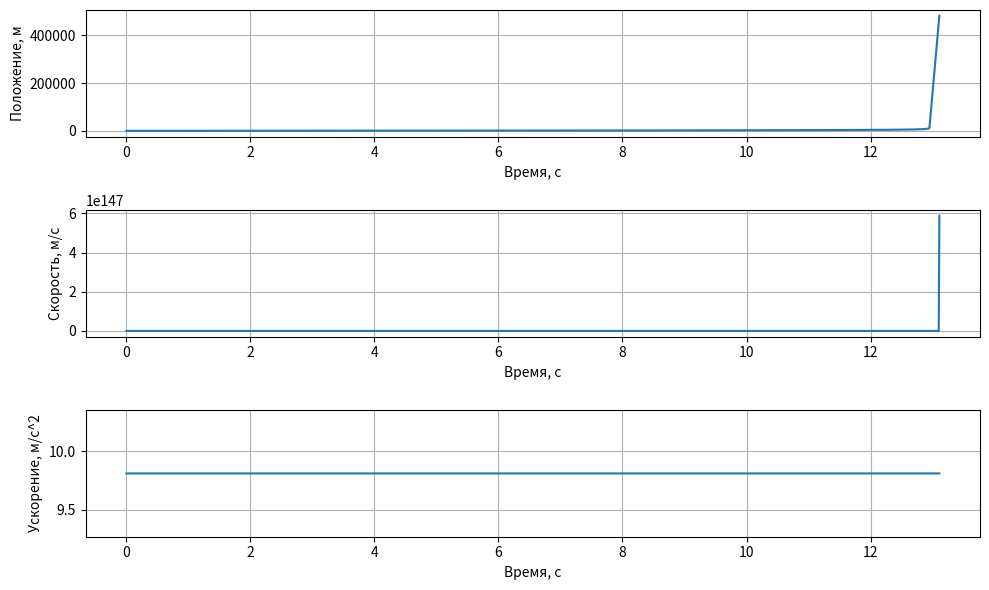

Source code (Python):
import numpy as np
import matplotlib.pyplot as plt
from scipy.integrate import odeint


# Константы
g = 9.81  # ускорение свободного падения, м/с^2
m = 15000  # масса самолета, кг
rho = 1.225  # плотность воздуха, кг/м^3
S = 38  # площадь крыла самолета, м^2
CL = 0.5  # коэффициент подъемной силы
CD0 = 0.04  # коэффициент лобового сопротивления безразмерный
K = 0.04  # коэффициент сопротивления


# Системы уравнений
def dynamics(state, t):
    # Разбор состояния
    x, v, a = state

    # Расчет аэродинамических сил
    l = 0.5 * rho * v**2 * S * CL  # подъемная сила
    d = 0.5 * rho * v**2 * S * (CD0 + K * CL**2)  # лобовое сопротивление

    # Уравнения движения
    x_dot = v
    v_dot = (l - d - m * g) / m
    a_dot = 0

    return np.array([x_dot, v_dot, a_dot])


# Начальные условия
t0 = 0  # начальное время, с
tf = 30  # конечное время, с
dt = 0.01  # шаг интегрирования, с
t = np.arange(t0, tf, dt)

x0 = 500  # начальное положение, м
v0 = 150  # начальная скорость, м/с
a0 = 9.81  # начальное ускорение, м/с^2
state0 = np.array([x0, v0, a0])

# Интегрирование системы уравнений
states = [state0]
for i in range(1, len(t)):
    state = states[i-1]
    t_step = [t[i-1], t[i]]
    next_state = odeint(dynamics, state, t_step)[-1]
    states.append(next_state)

# Извлечение значений
x = [state[0] for state in states]
v = [state[1] for state in states]
a = [state[2] for state in states]

# Графики
plt.figure(figsize=(10, 6))
plt.subplot(3, 1, 1)
plt.plot(t, x)
plt.xlabel('Время, с')
plt.ylabel('Положение, м')
plt.grid(True)

plt.subplot(3, 1, 2)
plt.plot(t, v)
plt.xlabel('Время, с')
plt.ylabel('Скорость, м/с')
plt.grid(True)

plt.subplot(3, 1, 3)
plt.plot(t, a)
plt.xlabel('Время, с')
plt.ylabel('Ускорение, м/с^2')
plt.grid(True)

plt.tight_layout()
plt.show()
